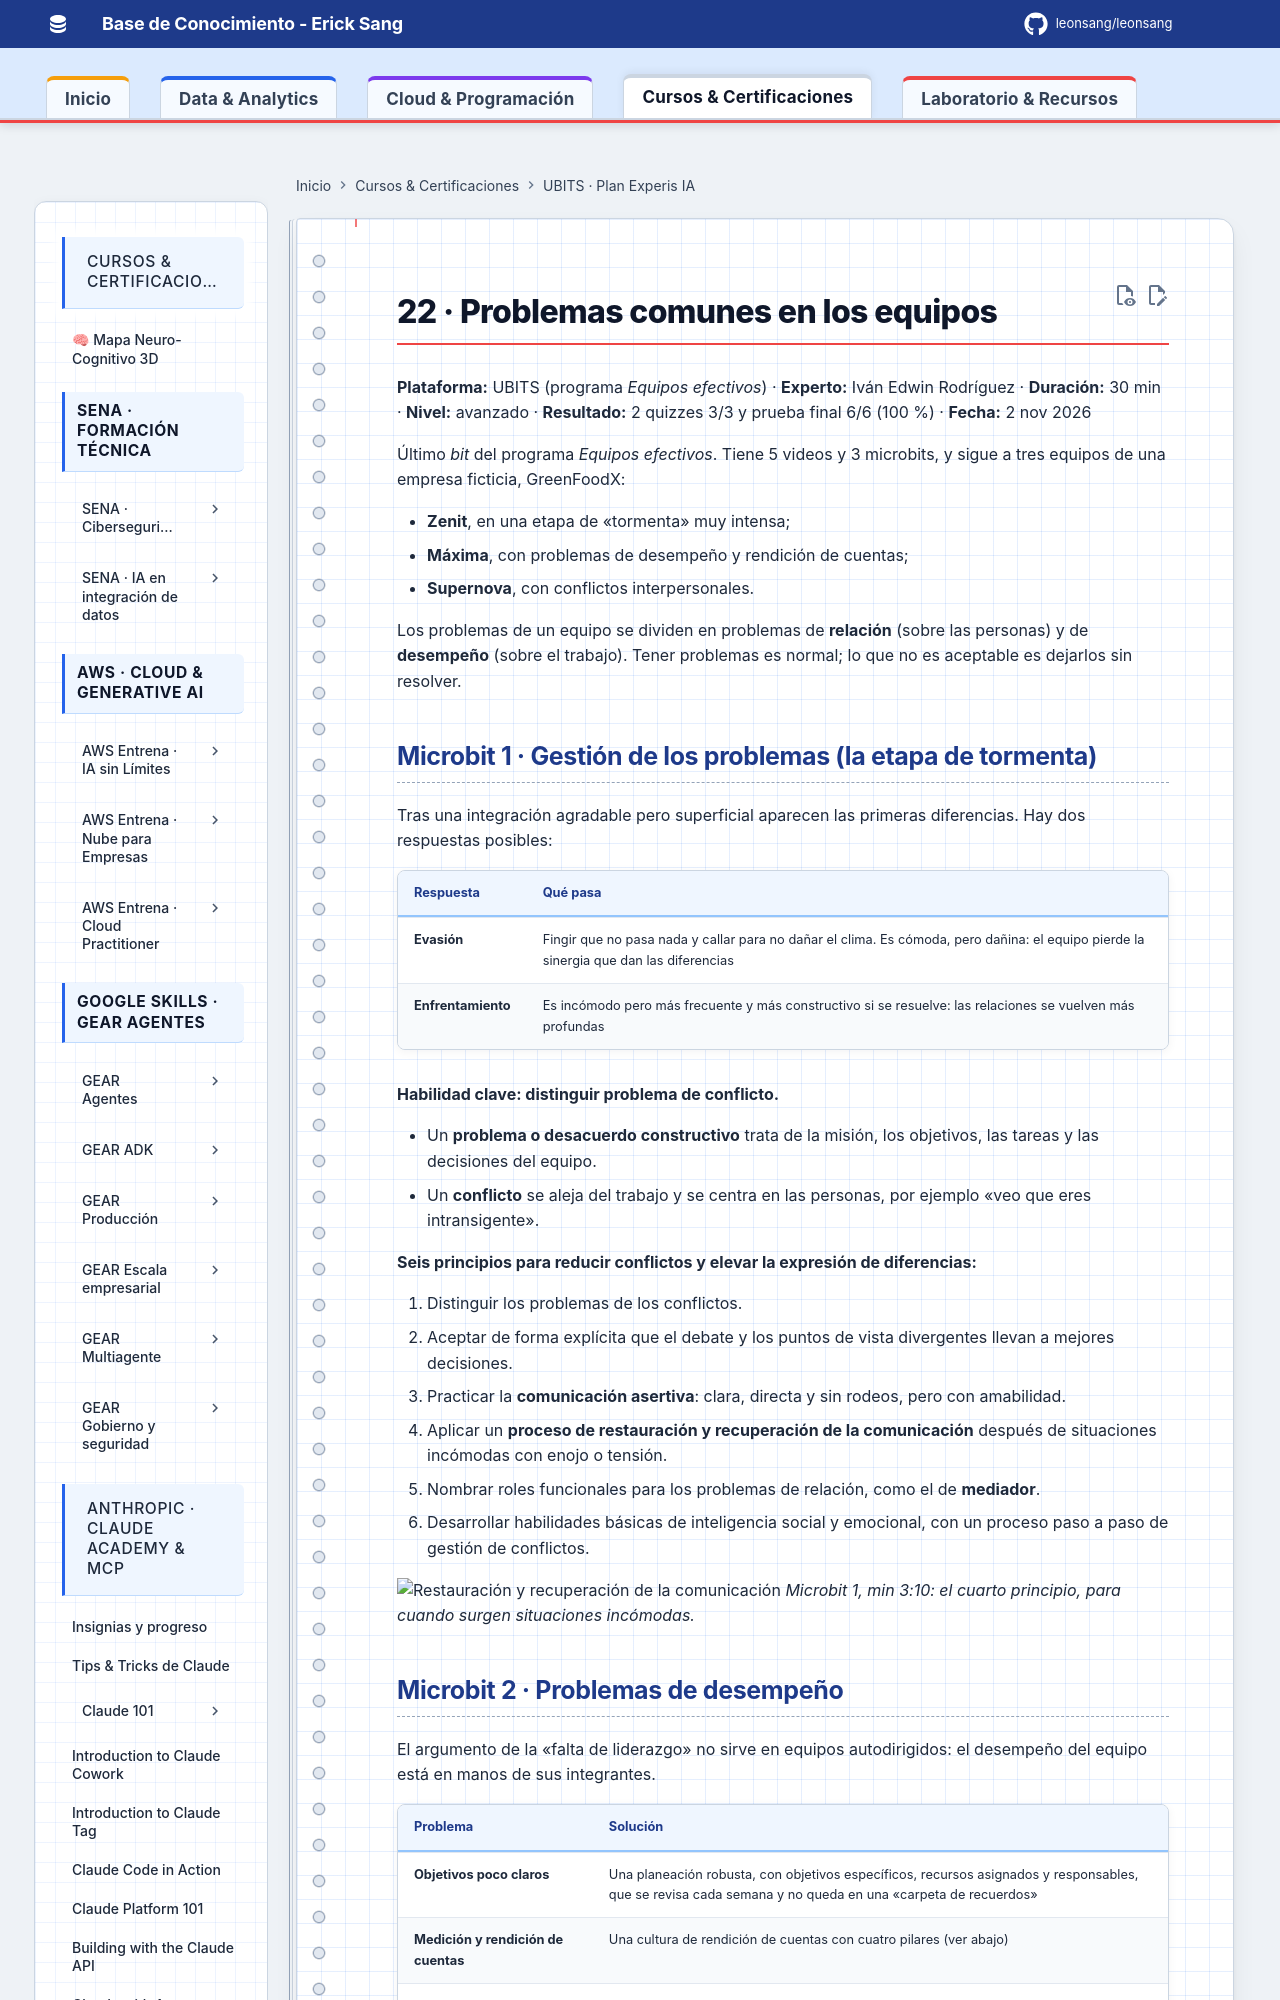

repository: Leonsang/Leonsang · page: cursos/ubits-experis-ia/22-problemas-comunes-equipos/index.html · generator: mkdocs

# 22 · Problemas comunes en los equipos

**Plataforma:** UBITS (programa *Equipos efectivos*) · **Experto:** Iván Edwin Rodríguez · **Duración:** 30 min · **Nivel:** avanzado · **Resultado:** 2 quizzes 3/3 y prueba final 6/6 (100 %) · **Fecha:** 2 nov 2026

Último *bit* del programa *Equipos efectivos*. Tiene 5 videos y 3 microbits, y sigue a tres equipos de una empresa ficticia, GreenFoodX:

- **Zenit**, en una etapa de «tormenta» muy intensa;
- **Máxima**, con problemas de desempeño y rendición de cuentas;
- **Supernova**, con conflictos interpersonales.

Los problemas de un equipo se dividen en problemas de **relación** (sobre las personas) y de **desempeño** (sobre el trabajo). Tener problemas es normal; lo que no es aceptable es dejarlos sin resolver.

## Microbit 1 · Gestión de los problemas (la etapa de tormenta)

Tras una integración agradable pero superficial aparecen las primeras diferencias. Hay dos respuestas posibles:

| Respuesta | Qué pasa |
|---|---|
| **Evasión** | Fingir que no pasa nada y callar para no dañar el clima. Es cómoda, pero dañina: el equipo pierde la sinergia que dan las diferencias |
| **Enfrentamiento** | Es incómodo pero más frecuente y más constructivo si se resuelve: las relaciones se vuelven más profundas |

**Habilidad clave: distinguir problema de conflicto.**

- Un **problema o desacuerdo constructivo** trata de la misión, los objetivos, las tareas y las decisiones del equipo.
- Un **conflicto** se aleja del trabajo y se centra en las personas, por ejemplo «veo que eres intransigente».

**Seis principios para reducir conflictos y elevar la expresión de diferencias:**

1. Distinguir los problemas de los conflictos.
2. Aceptar de forma explícita que el debate y los puntos de vista divergentes llevan a mejores decisiones.
3. Practicar la **comunicación asertiva**: clara, directa y sin rodeos, pero con amabilidad.
4. Aplicar un **proceso de restauración y recuperación de la comunicación** después de situaciones incómodas con enojo o tensión.
5. Nombrar roles funcionales para los problemas de relación, como el de **mediador**.
6. Desarrollar habilidades básicas de inteligencia social y emocional, con un proceso paso a paso de gestión de conflictos.

![Restauración y recuperación de la comunicación](evidencias/22-v02-restauracion.png)
*Microbit 1, min 3:10: el cuarto principio, para cuando surgen situaciones incómodas.*
